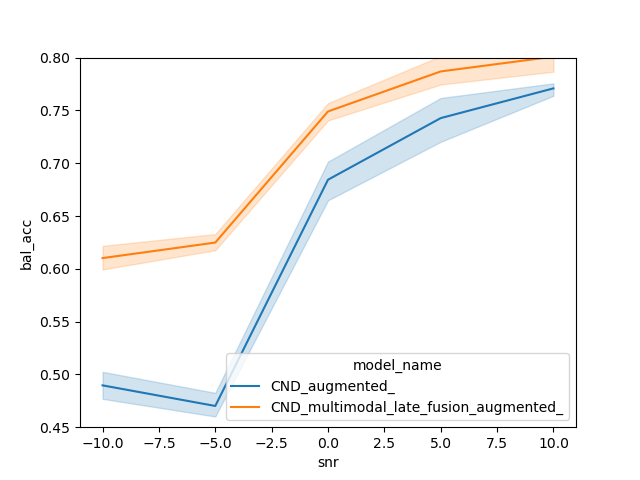

The data file committed next to this chart (first rows):
, f1_weighted, f1_0, f1_1, kind, metric, snr, model_name, bal_acc, corpus
0, 0.6851, 0.7783, 0.463, ekstedt_events, shift_hold_p_future_after, -10.0, CND_multimodal_late_fusion_augmented_, 0.6316, CND_multimodal_late_fusion_augmented_-10
1, 0.7128, 0.8069, 0.4885, ekstedt_events, shift_hold_p_future_after, -10.0, CND_multimodal_late_fusion_augmented_, 0.6145, CND_multimodal_late_fusion_augmented_-10
2, 0.6516, 0.7273, 0.4713, ekstedt_events, shift_hold_p_future_after, -10.0, CND_multimodal_late_fusion_augmented_, 0.5908, CND_multimodal_late_fusion_augmented_-10
3, 0.6782, 0.76, 0.4835, ekstedt_events, shift_hold_p_future_after, -10.0, CND_multimodal_late_fusion_augmented_, 0.6126, CND_multimodal_late_fusion_augmented_-10
4, 0.6804, 0.7781, 0.4477, ekstedt_events, shift_hold_p_future_after, -10.0, CND_multimodal_late_fusion_augmented_, 0.6013, CND_multimodal_late_fusion_augmented_-10
0, 0.6678, 0.7622, 0.4429, ekstedt_events, shift_hold_p_future_before, -10.0, CND_multimodal_late_fusion_augmented_, 0.5996, CND_multimodal_late_fusion_augmented_-10
1, 0.6549, 0.736, 0.4619, ekstedt_events, shift_hold_p_future_before, -10.0, CND_multimodal_late_fusion_augmented_, 0.6067, CND_multimodal_late_fusion_augmented_-10
2, 0.6395, 0.7218, 0.4435, ekstedt_events, shift_hold_p_future_before, -10.0, CND_multimodal_late_fusion_augmented_, 0.5817, CND_multimodal_late_fusion_augmented_-10
3, 0.66, 0.753, 0.4384, ekstedt_events, shift_hold_p_future_before, -10.0, CND_multimodal_late_fusion_augmented_, 0.5754, CND_multimodal_late_fusion_augmented_-10
4, 0.6583, 0.755, 0.4279, ekstedt_events, shift_hold_p_future_before, -10.0, CND_multimodal_late_fusion_augmented_, 0.5849, CND_multimodal_late_fusion_augmented_-10
0, 0.6359, 0.5679, 0.693, ekstedt_events, s_pred_p_future, -10.0, CND_multimodal_late_fusion_augmented_, 0.6311, CND_multimodal_late_fusion_augmented_-10
1, 0.6054, 0.5487, 0.6531, ekstedt_events, s_pred_p_future, -10.0, CND_multimodal_late_fusion_augmented_, 0.6009, CND_multimodal_late_fusion_augmented_-10
2, 0.5876, 0.4952, 0.6652, ekstedt_events, s_pred_p_future, -10.0, CND_multimodal_late_fusion_augmented_, 0.5919, CND_multimodal_late_fusion_augmented_-10
3, 0.6135, 0.6016, 0.6234, ekstedt_events, s_pred_p_future, -10.0, CND_multimodal_late_fusion_augmented_, 0.615, CND_multimodal_late_fusion_augmented_-10
4, 0.5751, 0.5585, 0.5891, ekstedt_events, s_pred_p_future, -10.0, CND_multimodal_late_fusion_augmented_, 0.5756, CND_multimodal_late_fusion_augmented_-10
0, 0.6897, 0.7876, 0.4566, ekstedt_events, shift_hold_p_now_after, -10.0, CND_multimodal_late_fusion_augmented_, 0.6308, CND_multimodal_late_fusion_augmented_-10
1, 0.7116, 0.8186, 0.4568, ekstedt_events, shift_hold_p_now_after, -10.0, CND_multimodal_late_fusion_augmented_, 0.624, CND_multimodal_late_fusion_augmented_-10
2, 0.6639, 0.7365, 0.4908, ekstedt_events, shift_hold_p_now_after, -10.0, CND_multimodal_late_fusion_augmented_, 0.6308, CND_multimodal_late_fusion_augmented_-10
3, 0.7015, 0.7949, 0.479, ekstedt_events, shift_hold_p_now_after, -10.0, CND_multimodal_late_fusion_augmented_, 0.6271, CND_multimodal_late_fusion_augmented_-10
4, 0.699, 0.7969, 0.4658, ekstedt_events, shift_hold_p_now_after, -10.0, CND_multimodal_late_fusion_augmented_, 0.6107, CND_multimodal_late_fusion_augmented_-10
0, 0.6281, 0.7146, 0.4219, ekstedt_events, shift_hold_p_now_before, -10.0, CND_multimodal_late_fusion_augmented_, 0.5838, CND_multimodal_late_fusion_augmented_-10
1, 0.5592, 0.609, 0.4407, ekstedt_events, shift_hold_p_now_before, -10.0, CND_multimodal_late_fusion_augmented_, 0.568, CND_multimodal_late_fusion_augmented_-10
2, 0.5519, 0.5978, 0.4426, ekstedt_events, shift_hold_p_now_before, -10.0, CND_multimodal_late_fusion_augmented_, 0.5576, CND_multimodal_late_fusion_augmented_-10
3, 0.6317, 0.7186, 0.4246, ekstedt_events, shift_hold_p_now_before, -10.0, CND_multimodal_late_fusion_augmented_, 0.5681, CND_multimodal_late_fusion_augmented_-10
4, 0.6725, 0.7718, 0.4358, ekstedt_events, shift_hold_p_now_before, -10.0, CND_multimodal_late_fusion_augmented_, 0.5656, CND_multimodal_late_fusion_augmented_-10
0, 0.6216, 0.5281, 0.7002, ekstedt_events, s_pred_p_now, -10.0, CND_multimodal_late_fusion_augmented_, 0.6186, CND_multimodal_late_fusion_augmented_-10
1, 0.6047, 0.4966, 0.6955, ekstedt_events, s_pred_p_now, -10.0, CND_multimodal_late_fusion_augmented_, 0.6036, CND_multimodal_late_fusion_augmented_-10
2, 0.5847, 0.4235, 0.72, ekstedt_events, s_pred_p_now, -10.0, CND_multimodal_late_fusion_augmented_, 0.5974, CND_multimodal_late_fusion_augmented_-10
3, 0.6041, 0.528, 0.6681, ekstedt_events, s_pred_p_now, -10.0, CND_multimodal_late_fusion_augmented_, 0.5996, CND_multimodal_late_fusion_augmented_-10
4, 0.5971, 0.5231, 0.6593, ekstedt_events, s_pred_p_now, -10.0, CND_multimodal_late_fusion_augmented_, 0.5925, CND_multimodal_late_fusion_augmented_-10
0, 0.6462, 0.6172, 0.6853, ekstedt_events, backchannel, -10.0, CND_multimodal_late_fusion_augmented_, 0.6693, CND_multimodal_late_fusion_augmented_-10
1, 0.6833, 0.6784, 0.6898, ekstedt_events, backchannel, -10.0, CND_multimodal_late_fusion_augmented_, 0.6901, CND_multimodal_late_fusion_augmented_-10
2, 0.6875, 0.6847, 0.6913, ekstedt_events, backchannel, -10.0, CND_multimodal_late_fusion_augmented_, 0.6532, CND_multimodal_late_fusion_augmented_-10
3, 0.693, 0.6887, 0.6987, ekstedt_events, backchannel, -10.0, CND_multimodal_late_fusion_augmented_, 0.6874, CND_multimodal_late_fusion_augmented_-10
4, 0.7049, 0.7212, 0.683, ekstedt_events, backchannel, -10.0, CND_multimodal_late_fusion_augmented_, 0.6925, CND_multimodal_late_fusion_augmented_-10
0, 0.596, 0.2237, 0.7787, ekstedt_events, short_long, -10.0, CND_multimodal_late_fusion_augmented_, 0.5871, CND_multimodal_late_fusion_augmented_-10
1, 0.6607, 0.4123, 0.7827, ekstedt_events, short_long, -10.0, CND_multimodal_late_fusion_augmented_, 0.6775, CND_multimodal_late_fusion_augmented_-10
2, 0.6572, 0.5656, 0.7022, ekstedt_events, short_long, -10.0, CND_multimodal_late_fusion_augmented_, 0.665, CND_multimodal_late_fusion_augmented_-10
3, 0.6131, 0.2649, 0.784, ekstedt_events, short_long, -10.0, CND_multimodal_late_fusion_augmented_, 0.6218, CND_multimodal_late_fusion_augmented_-10
4, 0.5881, 0.1673, 0.7948, ekstedt_events, short_long, -10.0, CND_multimodal_late_fusion_augmented_, 0.5526, CND_multimodal_late_fusion_augmented_-10
0, 0.6204, 0.7438, 0.3882, roddy_events, overlaps_before_p_now, -10.0, CND_multimodal_late_fusion_augmented_, 0.5412, CND_multimodal_late_fusion_augmented_-10
1, 0.5522, 0.614, 0.4359, roddy_events, overlaps_before_p_now, -10.0, CND_multimodal_late_fusion_augmented_, 0.5279, CND_multimodal_late_fusion_augmented_-10
2, 0.5845, 0.6685, 0.4265, roddy_events, overlaps_before_p_now, -10.0, CND_multimodal_late_fusion_augmented_, 0.5569, CND_multimodal_late_fusion_augmented_-10
3, 0.5827, 0.6611, 0.4352, roddy_events, overlaps_before_p_now, -10.0, CND_multimodal_late_fusion_augmented_, 0.5161, CND_multimodal_late_fusion_augmented_-10
4, 0.637, 0.7339, 0.455, roddy_events, overlaps_before_p_now, -10.0, CND_multimodal_late_fusion_augmented_, 0.5253, CND_multimodal_late_fusion_augmented_-10
0, 0.6206, 0.6908, 0.4885, roddy_events, overlaps_before_p_future, -10.0, CND_multimodal_late_fusion_augmented_, 0.6053, CND_multimodal_late_fusion_augmented_-10
1, 0.6448, 0.7449, 0.4565, roddy_events, overlaps_before_p_future, -10.0, CND_multimodal_late_fusion_augmented_, 0.5943, CND_multimodal_late_fusion_augmented_-10
2, 0.6438, 0.7574, 0.4302, roddy_events, overlaps_before_p_future, -10.0, CND_multimodal_late_fusion_augmented_, 0.5617, CND_multimodal_late_fusion_augmented_-10
3, 0.5526, 0.6024, 0.459, roddy_events, overlaps_before_p_future, -10.0, CND_multimodal_late_fusion_augmented_, 0.5217, CND_multimodal_late_fusion_augmented_-10
4, 0.6181, 0.7074, 0.45, roddy_events, overlaps_before_p_future, -10.0, CND_multimodal_late_fusion_augmented_, 0.581, CND_multimodal_late_fusion_augmented_-10
0, 0.6157, 0.6923, 0.4717, roddy_events, overlaps_after_p_now, -10.0, CND_multimodal_late_fusion_augmented_, 0.5952, CND_multimodal_late_fusion_augmented_-10
1, 0.64, 0.7371, 0.4574, roddy_events, overlaps_after_p_now, -10.0, CND_multimodal_late_fusion_augmented_, 0.576, CND_multimodal_late_fusion_augmented_-10
2, 0.6328, 0.7166, 0.4752, roddy_events, overlaps_after_p_now, -10.0, CND_multimodal_late_fusion_augmented_, 0.5964, CND_multimodal_late_fusion_augmented_-10
3, 0.5864, 0.663, 0.4424, roddy_events, overlaps_after_p_now, -10.0, CND_multimodal_late_fusion_augmented_, 0.5455, CND_multimodal_late_fusion_augmented_-10
4, 0.625, 0.7128, 0.46, roddy_events, overlaps_after_p_now, -10.0, CND_multimodal_late_fusion_augmented_, 0.5662, CND_multimodal_late_fusion_augmented_-10
0, 0.6304, 0.6785, 0.5401, roddy_events, overlaps_after_p_future, -10.0, CND_multimodal_late_fusion_augmented_, 0.5885, CND_multimodal_late_fusion_augmented_-10
1, 0.6732, 0.7273, 0.5714, roddy_events, overlaps_after_p_future, -10.0, CND_multimodal_late_fusion_augmented_, 0.643, CND_multimodal_late_fusion_augmented_-10
2, 0.6161, 0.6744, 0.5066, roddy_events, overlaps_after_p_future, -10.0, CND_multimodal_late_fusion_augmented_, 0.5751, CND_multimodal_late_fusion_augmented_-10
3, 0.5947, 0.6629, 0.4664, roddy_events, overlaps_after_p_future, -10.0, CND_multimodal_late_fusion_augmented_, 0.5726, CND_multimodal_late_fusion_augmented_-10
4, 0.645, 0.7209, 0.5024, roddy_events, overlaps_after_p_future, -10.0, CND_multimodal_late_fusion_augmented_, 0.6087, CND_multimodal_late_fusion_augmented_-10
... 750 more rows
